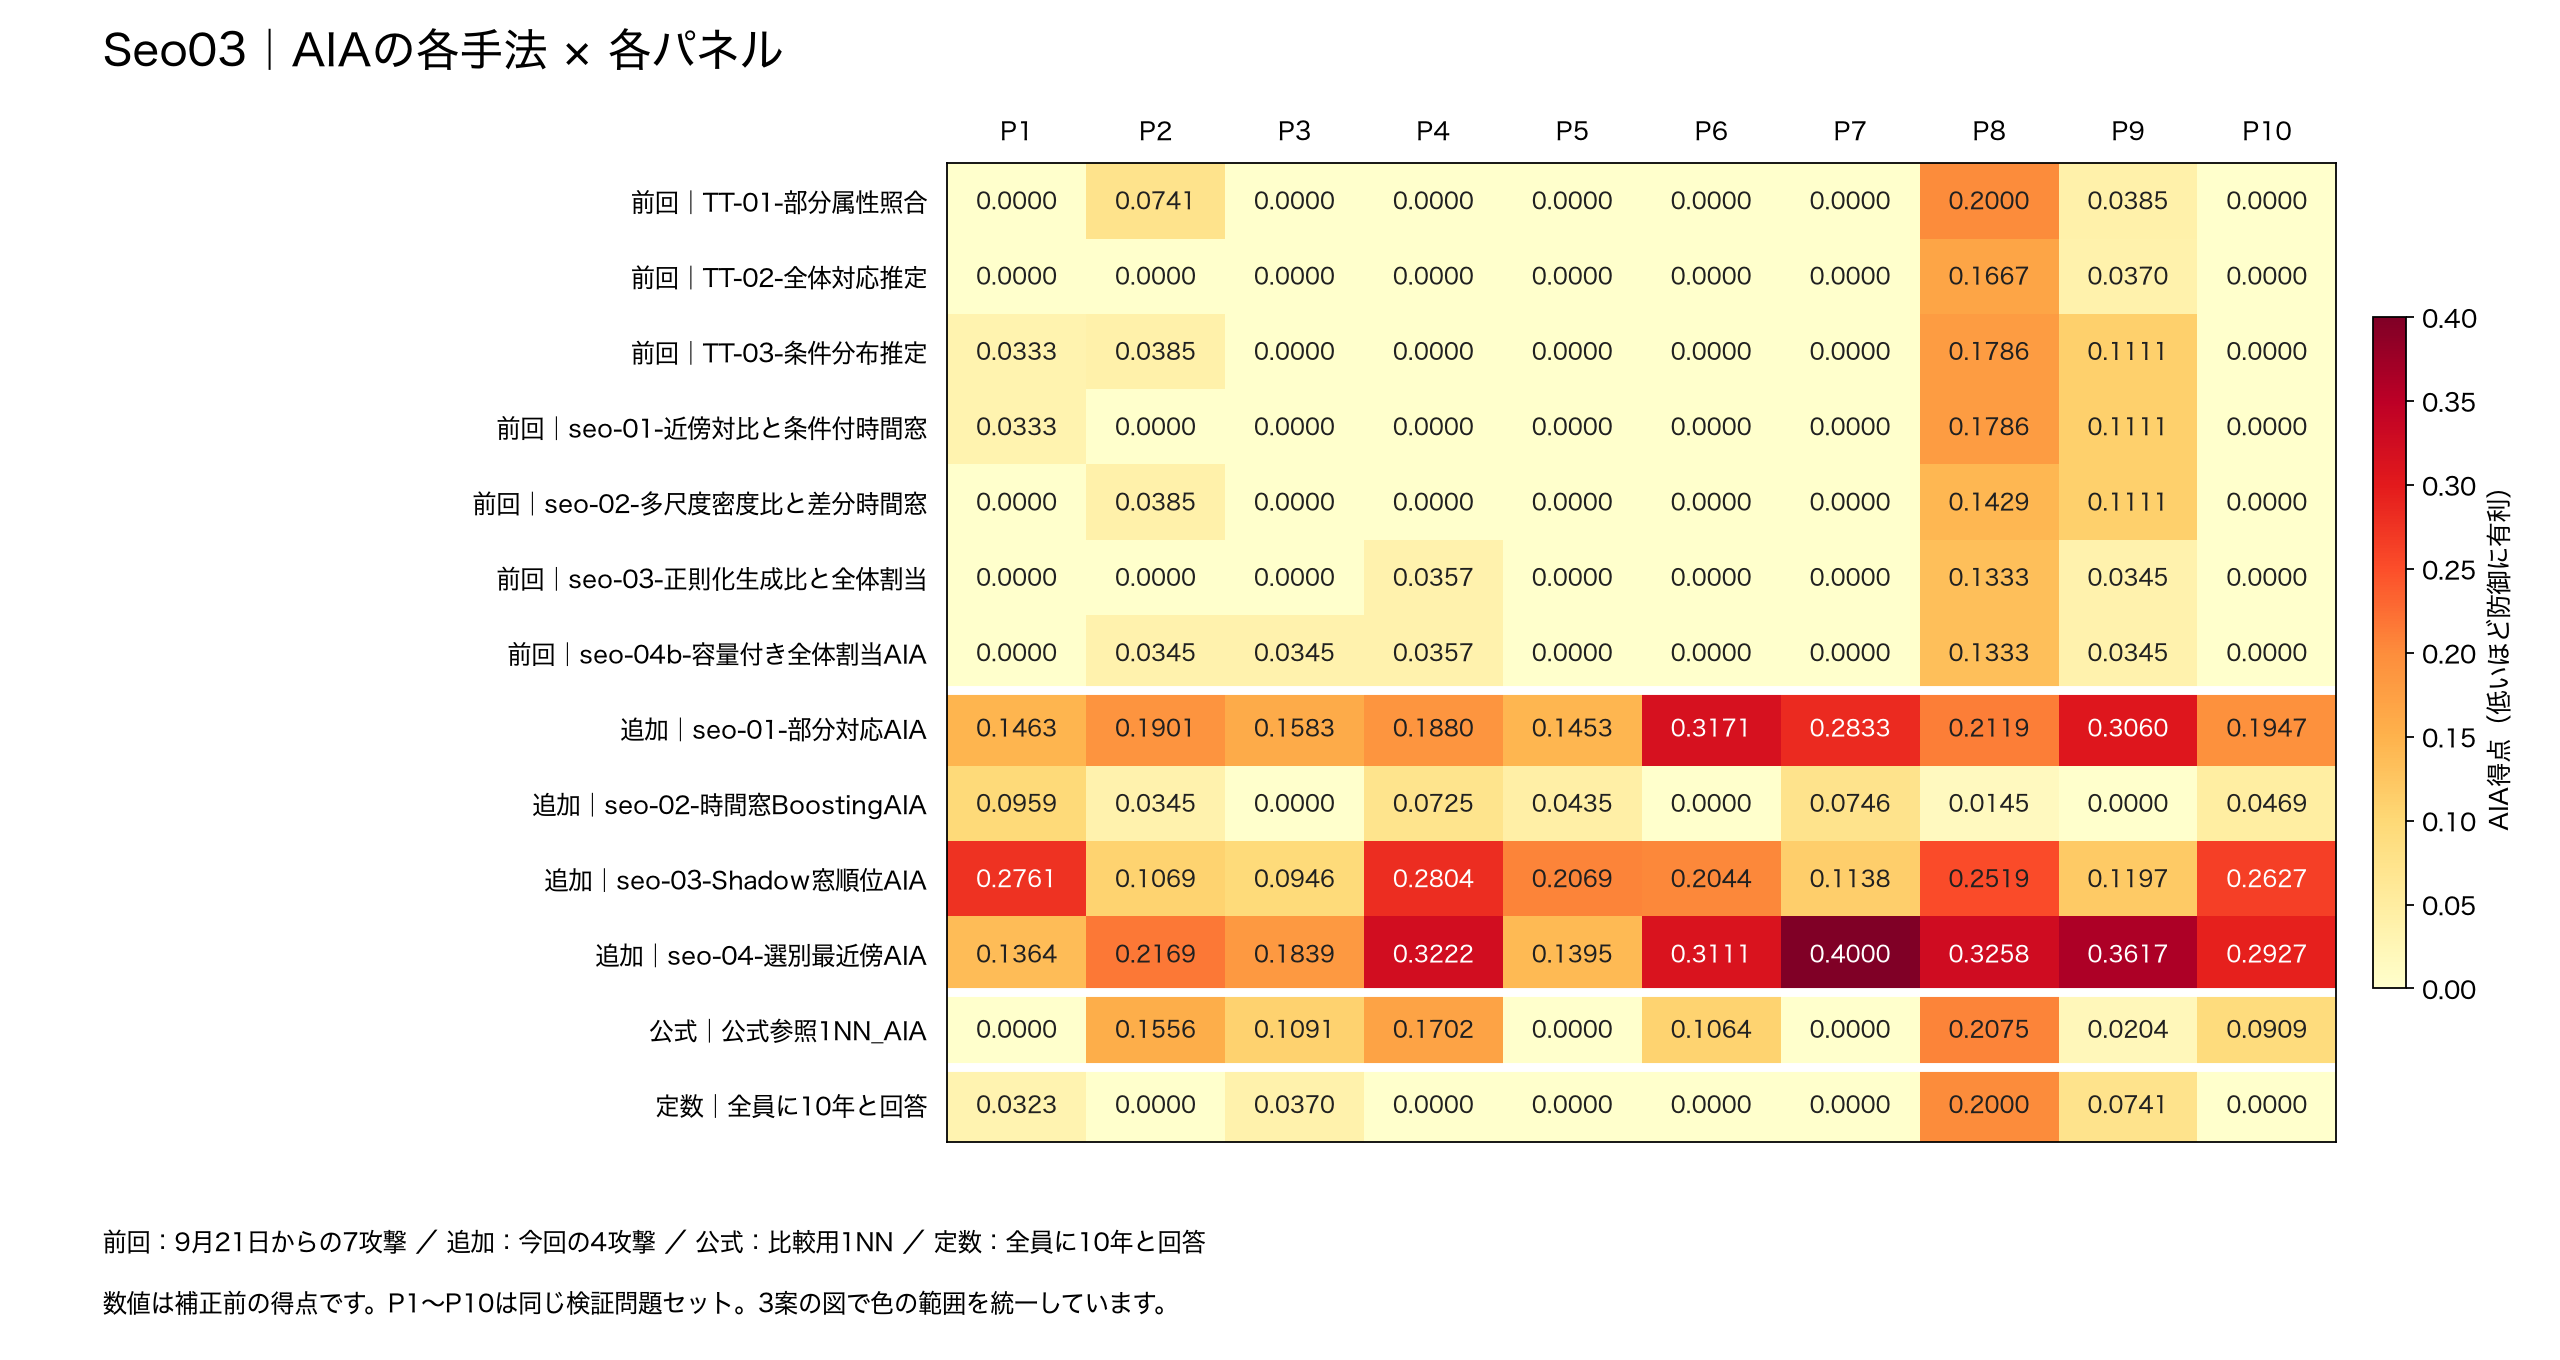

Data behind this chart, as committed beside it:
区分, 攻撃手法, P1, P2, P3, P4, P5, P6, P7, P8, P9, P10, 最小, 中央値, 平均, 最大
前回, TT-01-部分属性照合, 0.0, 0.07407, 0.0, 0.0, 0.0, 0.0, 0.0, 0.2, 0.03846, 0.0, 0.0, 0.0, 0.03125, 0.2
前回, TT-02-全体対応推定, 0.0, 0.0, 0.0, 0.0, 0.0, 0.0, 0.0, 0.1667, 0.03704, 0.0, 0.0, 0.0, 0.02037, 0.1667
前回, TT-03-条件分布推定, 0.03333, 0.03846, 0.0, 0.0, 0.0, 0.0, 0.0, 0.1786, 0.1111, 0.0, 0.0, 0.0, 0.03615, 0.1786
前回, seo-01-近傍対比と条件付時間窓, 0.03333, 0.0, 0.0, 0.0, 0.0, 0.0, 0.0, 0.1786, 0.1111, 0.0, 0.0, 0.0, 0.0323, 0.1786
前回, seo-02-多尺度密度比と差分時間窓, 0.0, 0.03846, 0.0, 0.0, 0.0, 0.0, 0.0, 0.1429, 0.1111, 0.0, 0.0, 0.0, 0.02924, 0.1429
前回, seo-03-正則化生成比と全体割当, 0.0, 0.0, 0.0, 0.03571, 0.0, 0.0, 0.0, 0.1333, 0.03448, 0.0, 0.0, 0.0, 0.02035, 0.1333
前回, seo-04b-容量付き全体割当AIA, 0.0, 0.03448, 0.03448, 0.03571, 0.0, 0.0, 0.0, 0.1333, 0.03448, 0.0, 0.0, 0.01724, 0.02725, 0.1333
今回追加, seo-01-部分対応AIA, 0.1463, 0.1901, 0.1583, 0.188, 0.1453, 0.3171, 0.2833, 0.2119, 0.306, 0.1947, 0.1453, 0.1924, 0.2141, 0.3171
今回追加, seo-02-時間窓BoostingAIA, 0.09589, 0.03448, 0.0, 0.07246, 0.04348, 0.0, 0.07463, 0.01449, 0.0, 0.04688, 0.0, 0.03898, 0.03823, 0.09589
今回追加, seo-03-Shadow窓順位AIA, 0.2761, 0.1069, 0.09459, 0.2804, 0.2069, 0.2044, 0.1138, 0.2519, 0.1197, 0.2627, 0.09459, 0.2056, 0.1917, 0.2804
今回追加, seo-04-選別最近傍AIA, 0.1364, 0.2169, 0.1839, 0.3222, 0.1395, 0.3111, 0.4, 0.3258, 0.3617, 0.2927, 0.1364, 0.3019, 0.269, 0.4
公式比較用, 公式参照1NN_AIA, 0.0, 0.1556, 0.1091, 0.1702, 0.0, 0.1064, 0.0, 0.2075, 0.02041, 0.09091, 0.0, 0.09865, 0.08601, 0.2075
定数, 全員に10年と回答, 0.03226, 0.0, 0.03704, 0.0, 0.0, 0.0, 0.0, 0.2, 0.07407, 0.0, 0.0, 0.0, 0.03434, 0.2
